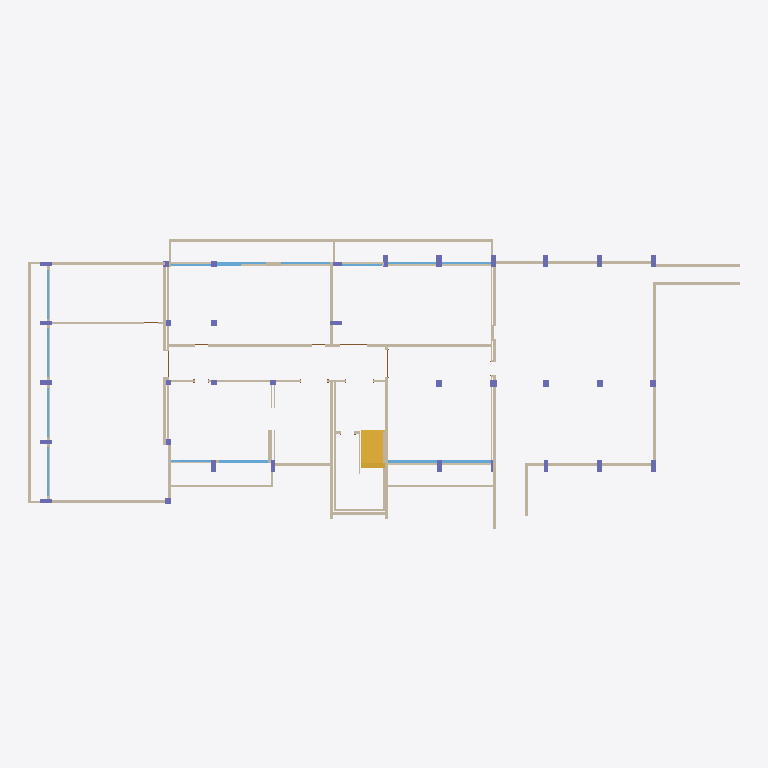
Plan cut of the same IFC building model at storey '지하' (level -4.00 m, cut at -2.60 m), seen from above with north up, elements coloured by IFC class: 67 walls (beige), 32 columns (violet), 15 windows (light blue), 1 stair (yellow). Cut surfaces are drawn darker.
Extent 47.9 m × 19.5 m × 24.2 m (x, y, z). Storeys (6): 지하 at -4.00 m; 1F at 0.00 m; 2F at 4.00 m; 3F at 8.00 m; 4F at 12.00 m; 지붕 at 16.00 m. Elements (740): 369 IfcWallStandardCase, 170 IfcColumn, 107 IfcWindow, 76 IfcDoor, 8 IfcSlab, 5 IfcRoof, 5 IfcStair.

HEADER;
FILE_DESCRIPTION(('ViewDefinition [CoordinationView_V2.0]'),'2;1');
FILE_NAME('프로젝트 번호','2017-06-23T13:31:31',(''),(''),'The EXPRESS Data Manager Version 5.02.0100.07 : 28 Aug 2013','20170419_0315(x64) - Exporter 17.0.1128.0 - 대체 UI 17.17.0.0','');
FILE_SCHEMA(('IFC2X3'));
ENDSEC;
DATA;
#101=IFCPROJECT('2PdKrp0yD1iR9VjJhZNRcS',#41,'프로젝트 번호',$,$,'프로젝트 이름','프로젝트 상태',(#93),#88);
#115020=IFCSITE('2PdKrp0yD1iR9VjJhZNRcU',#41,'Default',$,'',#115019,$,$,.ELEMENT.,$,$,$,$,$);
#111=IFCBUILDING('2PdKrp0yD1iR9VjJhZNRcT',#41,'',$,$,#32,$,'',.ELEMENT.,$,$,$);
#122=IFCBUILDINGSTOREY('2PdKrp0yD1iR9VjJeSfs4e',#41,'지하',$,$,#120,$,'지하',.ELEMENT.,-4000.0);
#126=IFCBUILDINGSTOREY('2PdKrp0yD1iR9VjJeSeaTR',#41,'1F',$,$,#125,$,'1F',.ELEMENT.,0.0);
#132=IFCBUILDINGSTOREY('2PdKrp0yD1iR9VjJeSeaJQ',#41,'2F',$,$,#131,$,'2F',.ELEMENT.,4000.00000000273);
#138=IFCBUILDINGSTOREY('2PdKrp0yD1iR9VjJeSfs2C',#41,'3F',$,$,#137,$,'3F',.ELEMENT.,8000.00000000274);
#144=IFCBUILDINGSTOREY('2PdKrp0yD1iR9VjJeSfs2B',#41,'4F',$,$,#143,$,'4F',.ELEMENT.,12000.0000000027);
#150=IFCBUILDINGSTOREY('2PdKrp0yD1iR9VjJeSesR0',#41,'지붕',$,$,#149,$,'지붕',.ELEMENT.,16000.0);
#27978=IFCWALLSTANDARDCASE('0zSJiglzD3l9IZVGjjOueJ',#41,'기본 벽:외벽_150:389411',$,'기본 벽:외벽_150:388421',#27958,#27976,'389411');
#48368=IFCSTAIR('26YL6qObj8OwebVa34nAiw',#41,'계단:콘크리트 계단:420639',$,'계단:콘크리트 계단:101168',#46972,$,'420639',.NOTDEFINED.);
#27820=IFCWALLSTANDARDCASE('0zSJiglzD3l9IZVGjjOvMr',#41,'기본 벽:외벽_150:388741',$,'기본 벽:외벽_150:388421',#27800,#27818,'388741');
#28983=IFCWALLSTANDARDCASE('2pSFT$B5PANQQqPTucxSBo',#41,'기본 벽:내벽_200:395048',$,'기본 벽:내벽_200:368622',#28963,#28981,'395048');
#27385=IFCWALLSTANDARDCASE('0zSJiglzD3l9IZVGjjOvpd',#41,'기본 벽:외벽_200:387031',$,'기본 벽:외벽_200:355694',#27365,#27383,'387031');
#27220=IFCWALLSTANDARDCASE('0zSJiglzD3l9IZVGjjOvb2',#41,'기본 벽:외벽_200:385650',$,'기본 벽:외벽_200:355694',#27200,#27218,'385650');
#27286=IFCWALLSTANDARDCASE('0zSJiglzD3l9IZVGjjOvZe',#41,'기본 벽:외벽_200:386008',$,'기본 벽:외벽_200:355694',#27266,#27284,'386008');
#27088=IFCWALLSTANDARDCASE('0zSJiglzD3l9IZVGjjOwND',#41,'기본 벽:외벽_200:384765',$,'기본 벽:외벽_200:355694',#27068,#27086,'384765');
#27154=IFCWALLSTANDARDCASE('0zSJiglzD3l9IZVGjjOvl3',#41,'기본 벽:외벽_200:385267',$,'기본 벽:외벽_200:355694',#27134,#27152,'385267');
#27583=IFCWALLSTANDARDCASE('0zSJiglzD3l9IZVGjjOv7C',#41,'기본 벽:외벽_200:387836',$,'기본 벽:외벽_200:355694',#27563,#27581,'387836');
#28685=IFCWALLSTANDARDCASE('2pSFT$B5PANQQqPTucxSNk',#41,'기본 벽:내벽_100:393268',$,'기본 벽:내벽_100:371757',#28665,#28683,'393268');
#27616=IFCWALLSTANDARDCASE('0zSJiglzD3l9IZVGjjOv1l',#41,'기본 벽:외벽_200:387935',$,'기본 벽:외벽_200:355694',#27596,#27614,'387935');
#27649=IFCWALLSTANDARDCASE('0zSJiglzD3l9IZVGjjOv3o',#41,'기본 벽:외벽_200:388034',$,'기본 벽:외벽_200:355694',#27629,#27647,'388034');
#27121=IFCWALLSTANDARDCASE('0zSJiglzD3l9IZVGjjOviL',#41,'기본 벽:외벽_200:385061',$,'기본 벽:외벽_200:355694',#27101,#27119,'385061');
#48863=IFCWALLSTANDARDCASE('26YL6qObj8OwebVa34nB7a',#41,'기본 벽:외벽_300:422337',$,'기본 벽:외벽_300:357943',#48843,#48861,'422337');
#27550=IFCWALLSTANDARDCASE('0zSJiglzD3l9IZVGjjOv6Y',#41,'기본 벽:외벽_200:387730',$,'기본 벽:외벽_200:355694',#27530,#27548,'387730');
#29017=IFCWALLSTANDARDCASE('2pSFT$B5PANQQqPTucxS9x',#41,'기본 벽:내벽_200:395169',$,'기본 벽:내벽_200:368622',#28997,#29015,'395169');
#28044=IFCWALLSTANDARDCASE('0zSJiglzD3l9IZVGjjOubN',#41,'기본 벽:외벽_150:389735',$,'기본 벽:외벽_150:388421',#28024,#28042,'389735');
#28110=IFCWALLSTANDARDCASE('0zSJiglzD3l9IZVGjjOuYZ',#41,'기본 벽:외벽_150:390035',$,'기본 벽:외벽_150:388421',#28090,#28108,'390035');
#28143=IFCWALLSTANDARDCASE('0zSJiglzD3l9IZVGjjOu$P',#41,'기본 벽:외벽_200:390377',$,'기본 벽:외벽_200:355694',#28123,#28141,'390377');
#28268=IFCWALLSTANDARDCASE('0zSJiglzD3l9IZVGjjOutY',#41,'기본 벽:외벽_100:390866',$,'기본 벽:외벽_100:390766',#28248,#28266,'390866');
#28426=IFCWALLSTANDARDCASE('0zSJiglzD3l9IZVGjjOuTL',#41,'기본 벽:외벽_200:392293',$,'기본 벽:외벽_200:355694',#28406,#28424,'392293');
#27187=IFCWALLSTANDARDCASE('0zSJiglzD3l9IZVGjjOvhz',#41,'기본 벽:외벽_200:385485',$,'기본 벽:외벽_200:355694',#27167,#27185,'385485');
#29085=IFCWALLSTANDARDCASE('2pSFT$B5PANQQqPTucxSo9',#41,'기본 벽:내벽_200:395603',$,'기본 벽:내벽_200:368622',#29065,#29083,'395603');
#27418=IFCWALLSTANDARDCASE('0zSJiglzD3l9IZVGjjOvE0',#41,'기본 벽:외벽_200:387248',$,'기본 벽:외벽_200:355694',#27398,#27416,'387248');
#28176=IFCWALLSTANDARDCASE('0zSJiglzD3l9IZVGjjOuvC',#41,'기본 벽:외벽_200:390524',$,'기본 벽:외벽_200:355694',#28156,#28174,'390524');
#27319=IFCWALLSTANDARDCASE('0zSJiglzD3l9IZVGjjOvyS',#41,'기본 벽:외벽_200:386092',$,'기본 벽:외벽_200:355694',#27299,#27317,'386092');
#27484=IFCWALLSTANDARDCASE('0zSJiglzD3l9IZVGjjOv9G',#41,'기본 벽:외벽_200:387424',$,'기본 벽:외벽_200:355694',#27464,#27482,'387424');
#27517=IFCWALLSTANDARDCASE('0zSJiglzD3l9IZVGjjOvBv',#41,'기본 벽:외벽_200:387529',$,'기본 벽:외벽_200:355694',#27497,#27515,'387529');
#27682=IFCWALLSTANDARDCASE('0zSJiglzD3l9IZVGjjOvSf',#41,'기본 벽:외벽_200:388121',$,'기본 벽:외벽_200:355694',#27662,#27680,'388121');
#27715=IFCWALLSTANDARDCASE('0zSJiglzD3l9IZVGjjOvTS',#41,'기본 벽:외벽_200:388204',$,'기본 벽:외벽_200:355694',#27695,#27713,'388204');
#50848=IFCWINDOW('1SZi8lwdv4L8BoMZuBOXBi',#41,'미닫이 창:1800x3300:430344',$,'1800x3300',#125632,#50842,'430344',1800.0,3300.0);
#51148=IFCWINDOW('1SZi8lwdv4L8BoMZuBOX4h',#41,'미닫이 창:1800x3300:430799',$,'1800x3300',#125548,#51142,'430799',1800.0,3300.0);
#51128=IFCWINDOW('1SZi8lwdv4L8BoMZuBOX63',#41,'미닫이 창:1800x3300:430695',$,'1800x3300',#125520,#51122,'430695',1800.0,3300.0);
#28753=IFCWALLSTANDARDCASE('2pSFT$B5PANQQqPTucxSHA',#41,'기본 벽:내벽_100:393616',$,'기본 벽:내벽_100:371757',#28733,#28751,'393616');
#27748=IFCWALLSTANDARDCASE('0zSJiglzD3l9IZVGjjOvVn',#41,'기본 벽:외벽_200:388289',$,'기본 벽:외벽_200:355694',#27728,#27746,'388289');
#28915=IFCWALLSTANDARDCASE('2pSFT$B5PANQQqPTucxSO0',#41,'기본 벽:내벽_100:394202',$,'기본 벽:내벽_100:371757',#28895,#28913,'394202');
#28617=IFCWALLSTANDARDCASE('2pSFT$B5PANQQqPTucxZho',#41,'기본 벽:내벽_100:393000',$,'기본 벽:내벽_100:371757',#28597,#28615,'393000');
#29153=IFCWALLSTANDARDCASE('2pSFT$B5PANQQqPTucxSuL',#41,'기본 벽:내벽_200:396239',$,'기본 벽:내벽_200:368622',#29133,#29151,'396239');
#28719=IFCWALLSTANDARDCASE('2pSFT$B5PANQQqPTucxSLe',#41,'기본 벽:내벽_100:393394',$,'기본 벽:내벽_100:371757',#28699,#28717,'393394');
#48962=IFCWALLSTANDARDCASE('26YL6qObj8OwebVa34nBCS',#41,'기본 벽:외벽_300:422713',$,'기본 벽:외벽_300:357943',#48942,#48960,'422713');
#48995=IFCWALLSTANDARDCASE('26YL6qObj8OwebVa34nBN8',#41,'기본 벽:외벽_300:423405',$,'기본 벽:외벽_300:357943',#48975,#48993,'423405');
#49028=IFCWALLSTANDARDCASE('26YL6qObj8OwebVa34nBPq',#41,'기본 벽:외벽_300:423505',$,'기본 벽:외벽_300:357943',#49008,#49026,'423505');
#50158=IFCWINDOW('1SZi8lwdv4L8BoMZuBOWa7',#41,'미닫이 창:1800x3300:428771',$,'1800x3300',#125380,#50152,'428771',1800.0,3300.0);
#50178=IFCWINDOW('1SZi8lwdv4L8BoMZuBOWWi',#41,'미닫이 창:1800x3300:429000',$,'1800x3300',#125408,#50172,'429000',1800.0,3300.0);
#50238=IFCWINDOW('1SZi8lwdv4L8BoMZuBOW_f',#41,'미닫이 창:1800x3300:429133',$,'1800x3300',#125492,#50232,'429133',1800.0,3300.0);
#50496=IFCWINDOW('1SZi8lwdv4L8BoMZuBOWvl',#41,'미닫이 창:1800x3300:429451',$,'1800x3300',#125074,#50490,'429451',1800.0,3300.0);
#50517=IFCWINDOW('1SZi8lwdv4L8BoMZuBOWuk',#41,'미닫이 창:1800x3300:429514',$,'1800x3300',#125102,#50511,'429514',1800.0,3300.0);
#50557=IFCWINDOW('1SZi8lwdv4L8BoMZuBOWss',#41,'미닫이 창:1800x3300:429650',$,'1800x3300',#125158,#50551,'429650',1800.0,3300.0);
#50537=IFCWINDOW('1SZi8lwdv4L8BoMZuBOWtk',#41,'미닫이 창:1800x3300:429578',$,'1800x3300',#125130,#50531,'429578',1800.0,3300.0);
#48929=IFCWALLSTANDARDCASE('26YL6qObj8OwebVa34nBAK',#41,'기본 벽:외벽_300:422577',$,'기본 벽:외벽_300:357943',#48909,#48927,'422577');
#50218=IFCWINDOW('1SZi8lwdv4L8BoMZuBOW$O',#41,'미닫이 창:1800x3300:429116',$,'1800x3300',#125464,#50212,'429116',1800.0,3300.0);
#52562=IFCWALLSTANDARDCASE('3zsS5rsUTEJAmVJ43aOjFm',#41,'기본 벽:내벽_200:435253',$,'기본 벽:내벽_200:368622',#52542,#52560,'435253');
#48896=IFCWALLSTANDARDCASE('26YL6qObj8OwebVa34nB9k',#41,'기본 벽:외벽_300:422475',$,'기본 벽:외벽_300:357943',#48876,#48894,'422475');
#29255=IFCWALLSTANDARDCASE('2pSFT$B5PANQQqPTucxSWF',#41,'기본 벽:내벽_200:396757',$,'기본 벽:내벽_200:368622',#29235,#29253,'396757');
#29289=IFCWALLSTANDARDCASE('2pSFT$B5PANQQqPTucxSll',#41,'기본 벽:내벽_200:396853',$,'기본 벽:내벽_200:368622',#29269,#29287,'396853');
#29323=IFCWALLSTANDARDCASE('2pSFT$B5PANQQqPTucxSjE',#41,'기본 벽:내벽_200:396948',$,'기본 벽:내벽_200:368622',#29303,#29321,'396948');
#29357=IFCWALLSTANDARDCASE('2pSFT$B5PANQQqPTucxSih',#41,'기본 벽:내벽_200:397041',$,'기본 벽:내벽_200:368622',#29337,#29355,'397041');
#24136=IFCCOLUMN('0zSJiglzD3l9IZVGjjOw9y',#41,'콘크리트-직사각형-기둥:C800x300:383308',$,'C800x300',#24135,#24130,'383308');
#25918=IFCCOLUMN('0zSJiglzD3l9IZVGjjOw9C',#41,'콘크리트-직사각형-기둥:C300x800:383356',$,'C300x800',#25917,#25912,'383356');
#26428=IFCCOLUMN('0zSJiglzD3l9IZVGjjOwAq',#41,'콘크리트-직사각형-기둥:C350x800:383364',$,'C350x800',#26427,#26422,'383364');
#26375=IFCCOLUMN('0zSJiglzD3l9IZVGjjOwAo',#41,'콘크리트-직사각형-기둥:C300x800:383362',$,'C300x800',#26374,#26369,'383362');
#26554=IFCCOLUMN('0zSJiglzD3l9IZVGjjOwAs',#41,'콘크리트-직사각형-기둥:C350x800:383366',$,'C350x800',#26553,#26548,'383366');
#29187=IFCWALLSTANDARDCASE('2pSFT$B5PANQQqPTucxSbe',#41,'기본 벽:내벽_200:396466',$,'기본 벽:내벽_200:368622',#29167,#29185,'396466');
#24004=IFCCOLUMN('0zSJiglzD3l9IZVGjjOw9w',#41,'콘크리트-직사각형-기둥:C800x300:383306',$,'C800x300',#24003,#23998,'383306');
#23868=IFCCOLUMN('0zSJiglzD3l9IZVGjjOw9u',#41,'콘크리트-직사각형-기둥:C800x300:383304',$,'C800x300',#23867,#23862,'383304');
#24268=IFCCOLUMN('0zSJiglzD3l9IZVGjjOw9_',#41,'콘크리트-직사각형-기둥:C800x300:383310',$,'C800x300',#24267,#24262,'383310');
#26243=IFCCOLUMN('0zSJiglzD3l9IZVGjjOwAm',#41,'콘크리트-직사각형-기둥:C300x800:383360',$,'C300x800',#26242,#26237,'383360');
#26690=IFCCOLUMN('0zSJiglzD3l9IZVGjjOwAu',#41,'콘크리트-직사각형-기둥:C300x800:383368',$,'C300x800',#26689,#26684,'383368');
#26766=IFCCOLUMN('0zSJiglzD3l9IZVGjjOw5g',#41,'콘크리트-직사각형-기둥:C800x300:383578',$,'C800x300',#26765,#26760,'383578');
#24884=IFCCOLUMN('0zSJiglzD3l9IZVGjjOw9S',#41,'콘크리트-직사각형-기둥:C400x400:383340',$,'C400x400',#24883,#24878,'383340');
#28077=IFCWALLSTANDARDCASE('0zSJiglzD3l9IZVGjjOuWe',#41,'기본 벽:외벽_150:389912',$,'기본 벽:외벽_150:388421',#28057,#28075,'389912');
ENDSEC;